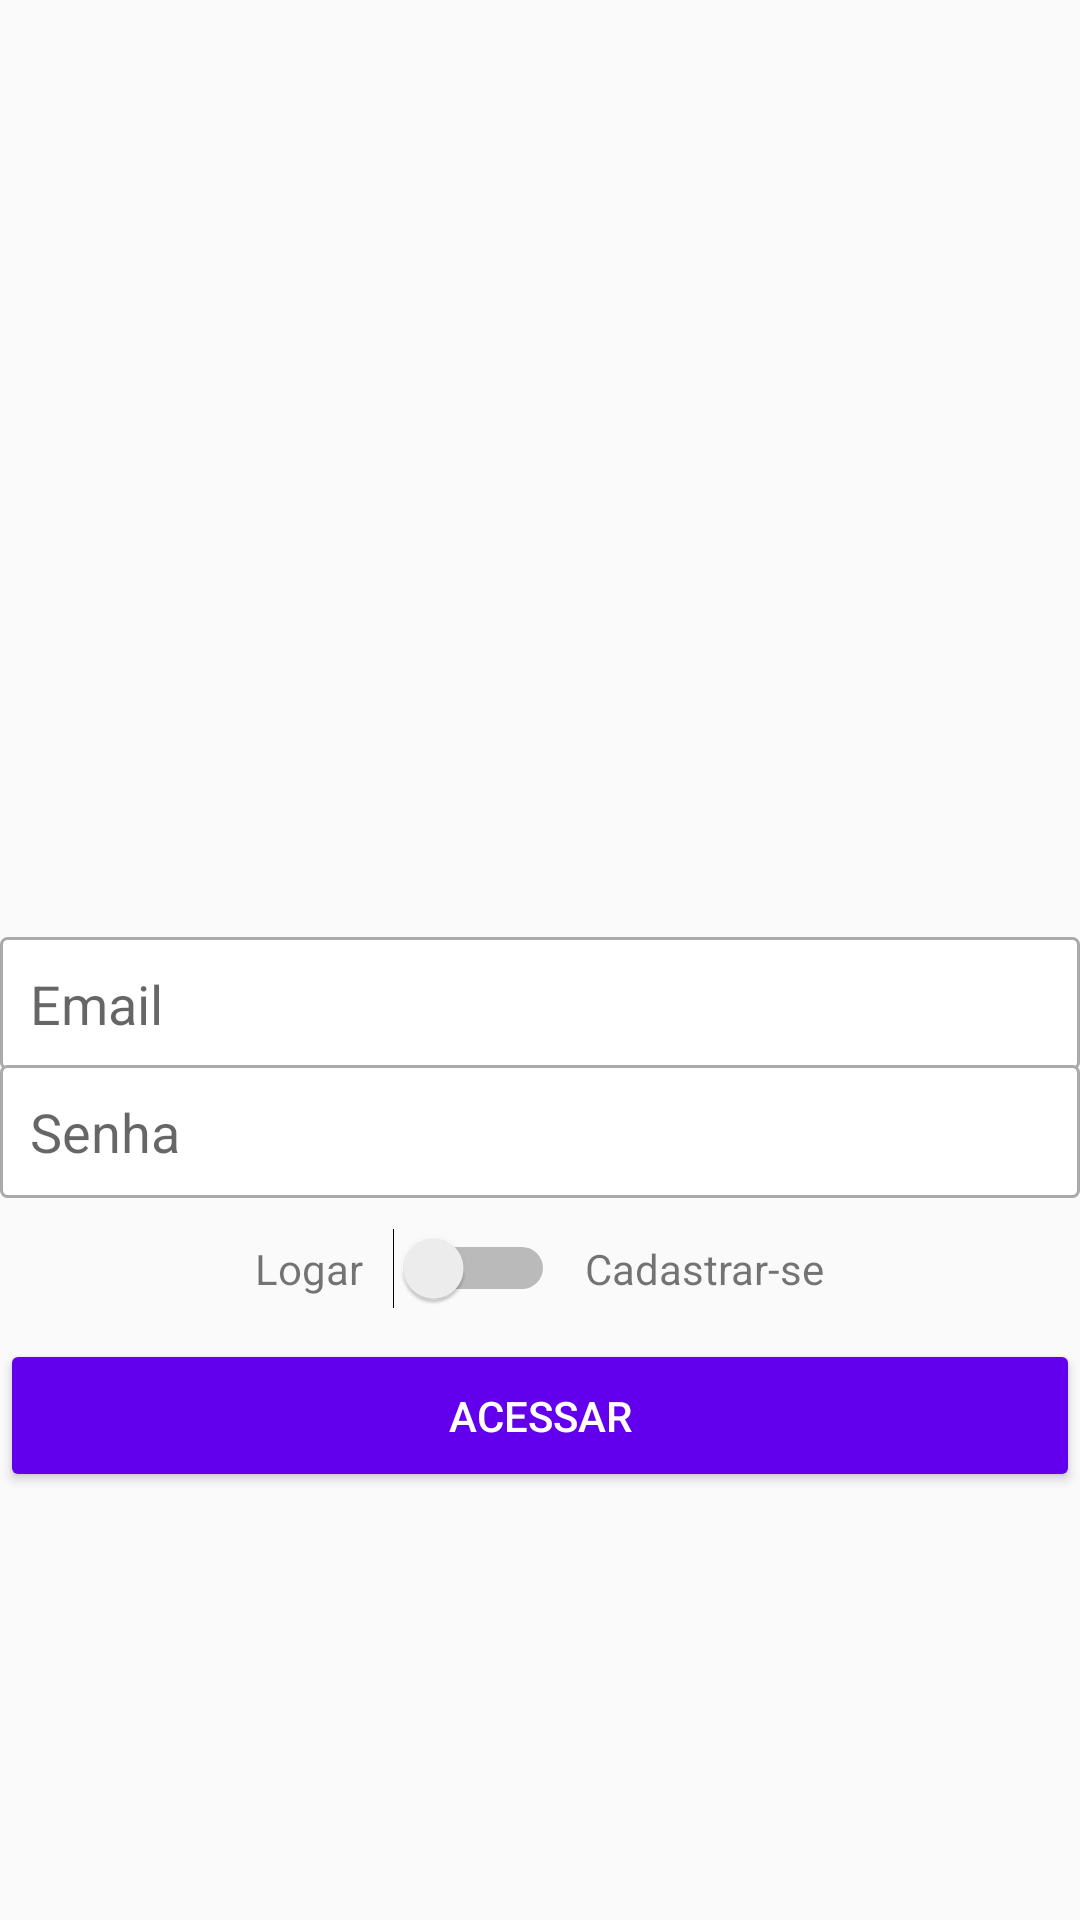

Reconstruct the res/layout file that produces this screen, plus the resources it refers to.
<!-- AndroidManifest.xml: application theme AppTheme -->
<!-- res/layout/activity_main.xml -->
<?xml version="1.0" encoding="utf-8"?>
<LinearLayout xmlns:android="http://schemas.android.com/apk/res/android"
    xmlns:app="http://schemas.android.com/apk/res-auto"
    xmlns:tools="http://schemas.android.com/tools"
    android:layout_width="match_parent"
    android:layout_height="match_parent"
    android:layout_margin="16dp"
    android:gravity="center"
    android:orientation="vertical"
    tools:context=".activity.MainActivity">

    <ImageView
        android:id="@+id/imageView"
        android:layout_width="200dp"
        android:layout_height="150dp"
        android:layout_marginBottom="20dp"
        android:src="@drawable/logo" />

    <EditText
        android:id="@+id/editCadastroEmail"
        android:layout_width="match_parent"
        android:layout_height="wrap_content"
        android:background="@drawable/bg_edit_text"
        android:ems="10"
        android:hint="Email"
        android:inputType="textEmailAddress"
        android:padding="10dp" />

    <EditText
        android:id="@+id/editCadastroSenha"
        android:layout_width="match_parent"
        android:layout_height="wrap_content"
        android:layout_marginTop="-2dp"
        android:background="@drawable/bg_edit_text"
        android:ems="10"
        android:hint="Senha"
        android:inputType="textPassword"
        android:padding="10dp" />

    <LinearLayout
        android:layout_width="match_parent"
        android:layout_height="wrap_content"
        android:layout_marginTop="10dp"
        android:layout_marginBottom="10dp"
        android:gravity="center"
        android:orientation="horizontal">

        <TextView
            android:id="@+id/textView"
            android:layout_width="wrap_content"
            android:layout_height="wrap_content"
            android:text="Logar" />

        <Switch
            android:id="@+id/switchAcesso"
            android:layout_width="wrap_content"
            android:layout_height="wrap_content"
            android:layout_marginLeft="10dp"
            android:layout_marginRight="10dp" />

        <TextView
            android:id="@+id/textView2"
            android:layout_width="wrap_content"
            android:layout_height="wrap_content"
            android:text="Cadastrar-se" />

    </LinearLayout>

    <Button
        android:id="@+id/buttonAcesso"
        android:layout_width="match_parent"
        android:layout_height="wrap_content"
        android:padding="16dp"
        android:text="Acessar"
        android:theme="@style/botaoPadrao" />

</LinearLayout>
<!-- resources referenced by this layout -->
<resources>
  <!-- drawable bg_edit_text (drawable) -->
  <?xml version="1.0" encoding="utf-8"?>
  <shape xmlns:android="http://schemas.android.com/apk/res/android"
      android:shape="rectangle">
  
      <solid android:color="#ffffff"></solid>
  
      
      <stroke android:width="1dp" android:color="@android:color/darker_gray"/>
  
      
      <corners android:radius="2dp"/>
  
  
  </shape>
  <style name="botaoPadrao" parent="Theme.AppCompat.Light">
          
          <item name="colorControlHighlight">#D500F9</item>
  
          
          <item name="colorButtonNormal">@color/colorPrimary</item>
  
          
          <item name="android:textColor">@android:color/white</item>
      </style>
  <style name="AppTheme" parent="Theme.AppCompat.Light.DarkActionBar">
          
          <item name="colorPrimary">@color/colorPrimary</item>
          <item name="colorPrimaryDark">@color/colorPrimaryDark</item>
          <item name="colorAccent">@color/colorAccent</item>
      </style>
  <!-- not gathered from this repository: default colours our renderer supplied (Android Studio template values) -->
  <color name="colorPrimary">#FF6200EE</color>
  <color name="colorPrimaryDark">#FF3700B3</color>
  <color name="colorAccent">#FF03DAC5</color>
</resources>
